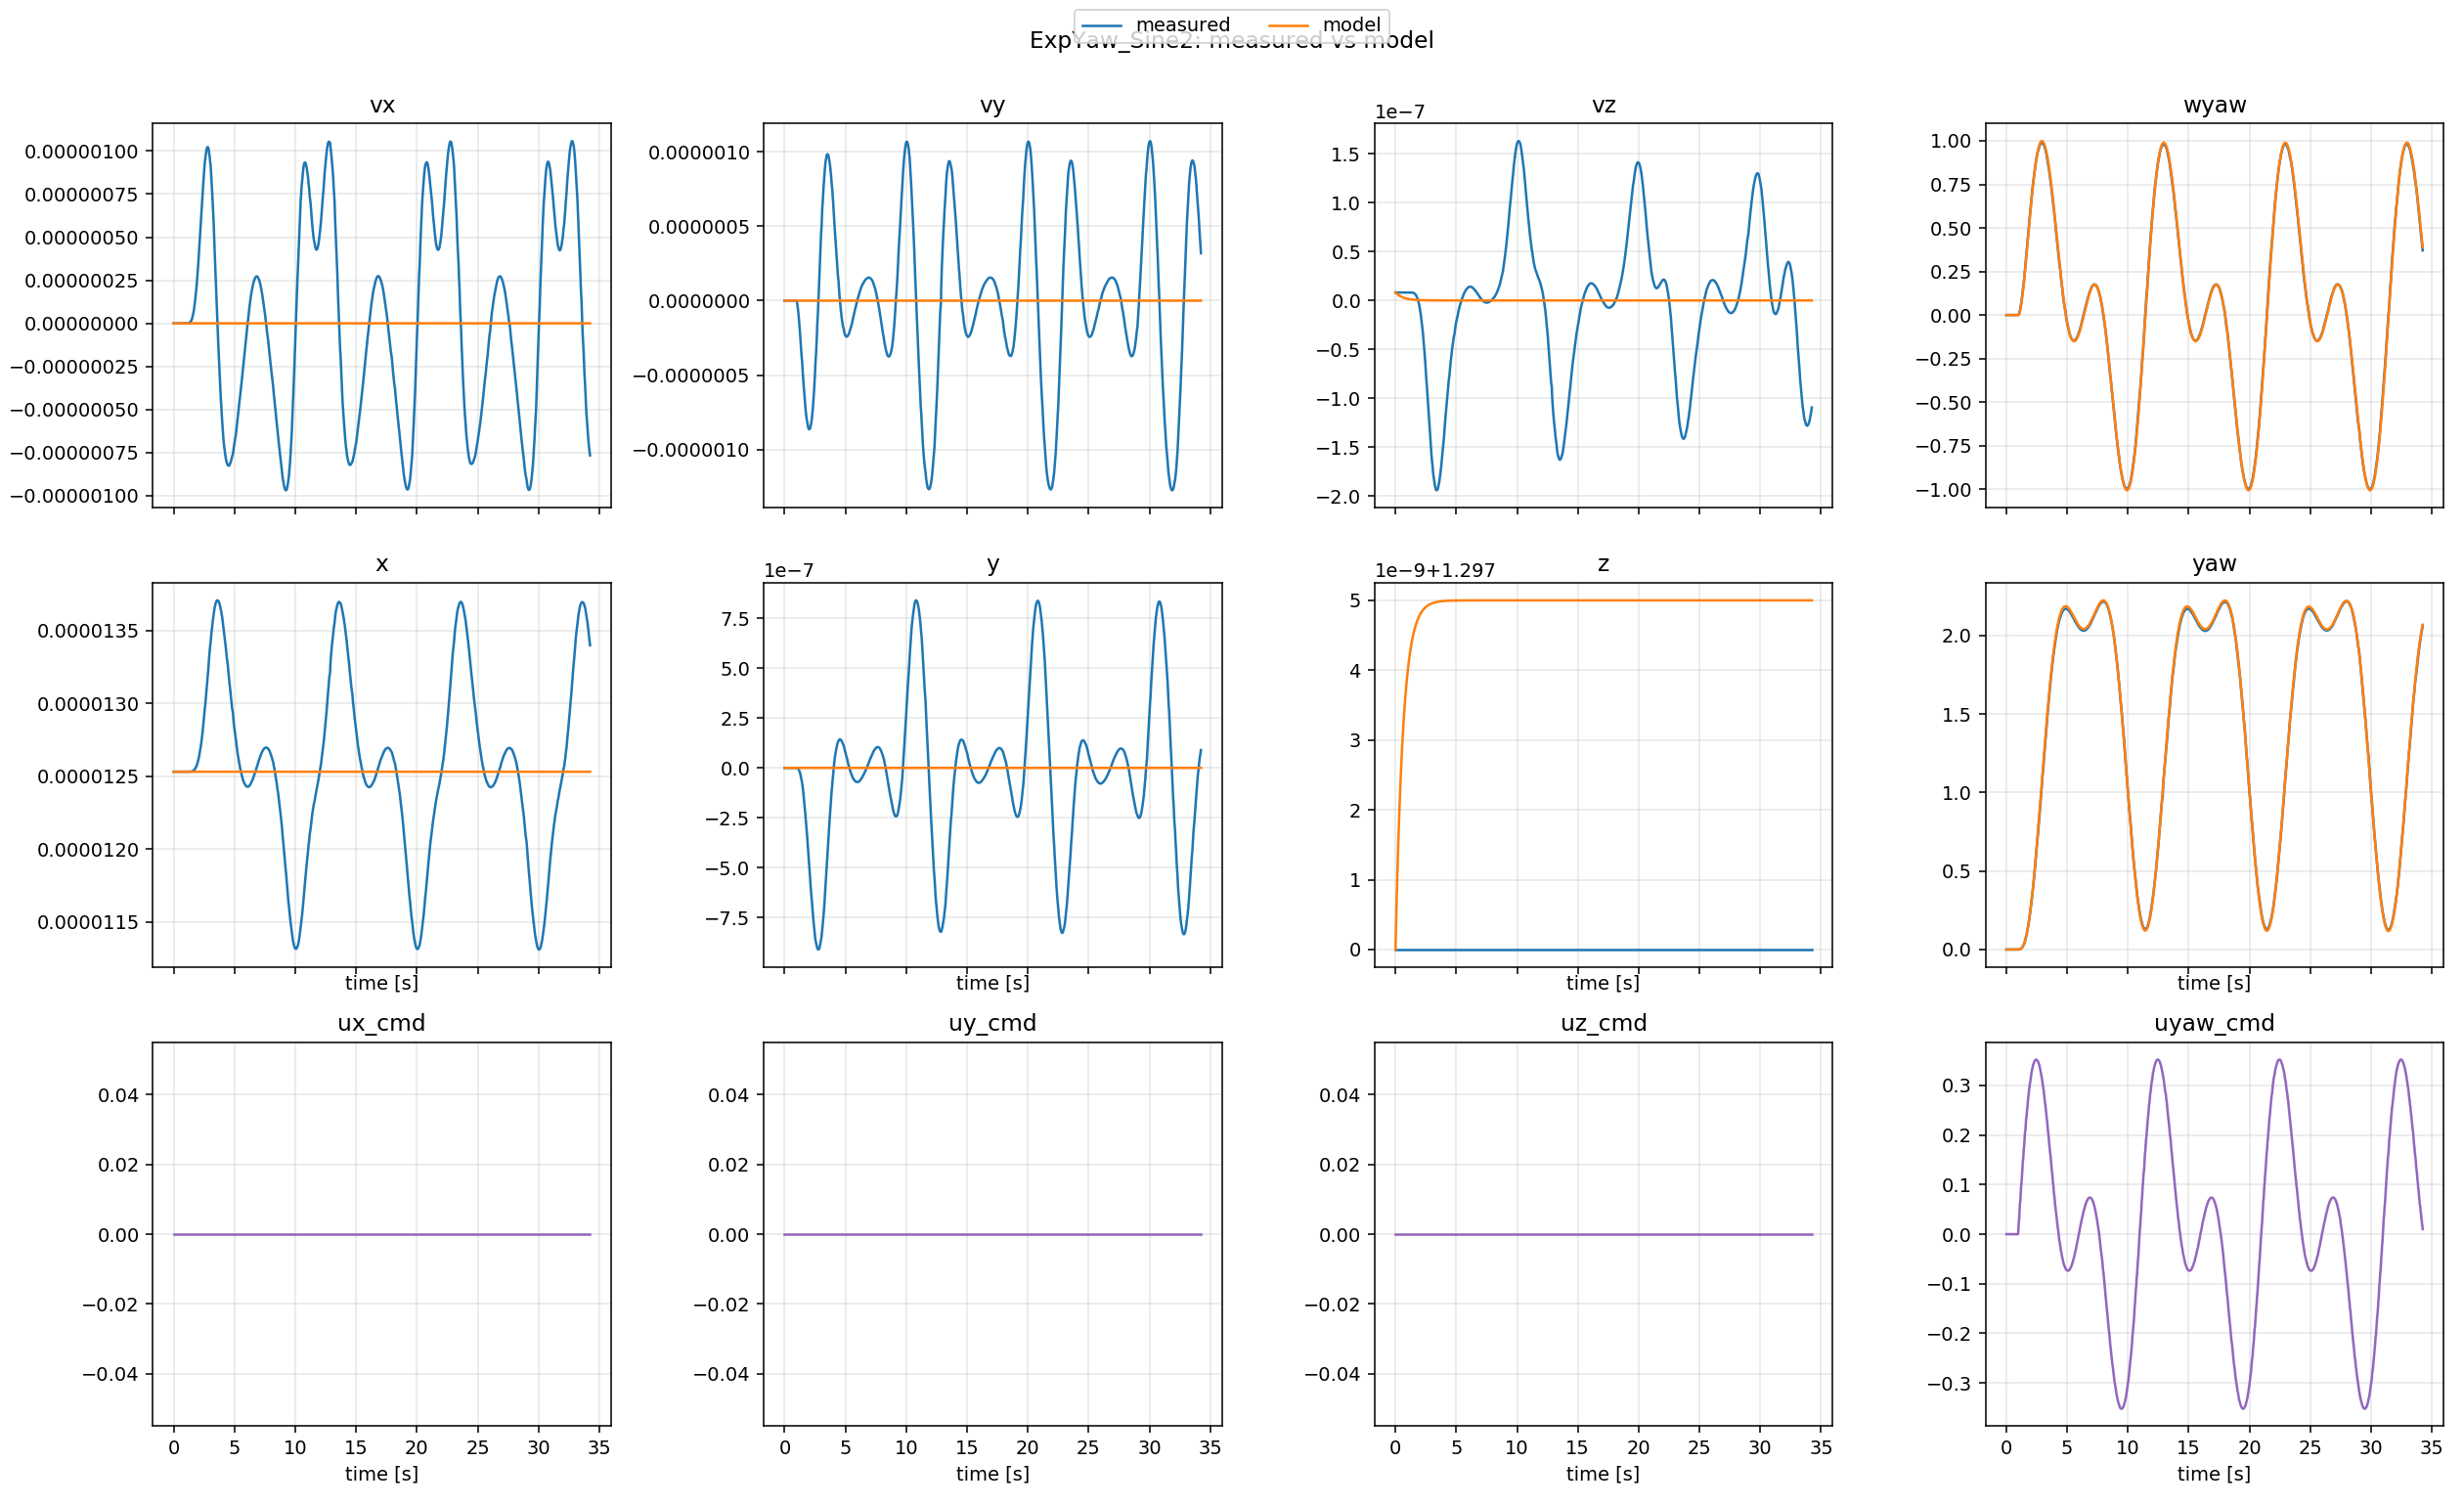

The data file committed next to this chart (first rows):
t, x_meas, x_model, y_meas, y_model, z_meas, z_model, yaw_meas, yaw_model, vx_meas, vx_model, vy_meas, vy_model, vz_meas, vz_model, wyaw_meas, wyaw_model, ux, uy, uz, uyaw
0.0, 1.25303e-05, 1.25303e-05, 5.64441e-14, 5.64441e-14, 1.297, 1.297, 4.22557e-14, 4.218847493575595e-14, -3.27367e-11, -3.27367e-11, -1.5299e-24, -1.5299e-24, 8.15221e-09, 8.15221e-09, 2.03284e-18, 2.03284e-18, 0.0, 0.0, 0.0, 0.0
0.03373, 1.25303e-05, 1.2530298971058634e-05, 5.64441e-14, 5.6444099999954995e-14, 1.297, 1.297, 4.22558e-14, 4.218847493575595e-14, -3.28526e-11, -3.050520154380646e-11, -1.53465e-24, -1.3342397896622852e-24, 8.15221e-09, 7.72760188354462e-09, 2.03579e-18, 1.8998495188476833e-18, 0.0, 0.0, 0.0, 0.0
0.06746, 1.25303e-05, 1.2530298012336758e-05, 5.64441e-14, 5.6444099999915936e-14, 1.297, 1.297, 4.22559e-14, 4.218847493575595e-14, -3.29687e-11, -2.8426004342855746e-11, -1.53941e-24, -1.1579869617878256e-24, 8.15221e-09, 7.325146479199465e-09, 2.03873e-18, 1.7755708325721714e-18, 0.0, 0.0, 0.0, 0.0
0.09861, 1.25303e-05, 1.2530297182486966e-05, 5.64441e-14, 5.6444099999884426e-14, 1.297, 1.297, 4.22559e-14, 4.218847493575595e-14, -3.3085e-11, -2.663627755208682e-11, -1.54417e-24, -1.0114932770030634e-24, 8.15221e-09, 6.972744389108348e-09, 2.04167e-18, 1.6682795119994306e-18, 0.0, 0.0, 0.0, 0.0
0.1393, 1.25303e-05, 1.2530296186975423e-05, 5.64441e-14, 5.6444099999850303e-14, 1.297, 1.297, 4.2256e-14, 4.218847493575595e-14, -3.32015e-11, -2.4444016724888227e-11, -1.54895e-24, -8.379380105167947e-25, 8.15221e-09, 6.534240269555174e-09, 2.04461e-18, 1.5365014319661011e-18, 0.0, 0.0, 0.0, 0.0
0.1684, 1.25303e-05, 1.2530295517425603e-05, 5.64441e-14, 5.644409999982908e-14, 1.297, 1.297, 4.22561e-14, 4.218847493575595e-14, -3.33182e-11, -2.3006369451888705e-11, -1.55373e-24, -7.292858489527754e-25, 8.15221e-09, 6.240592901040954e-09, 2.04754e-18, 1.4497716190809902e-18, 0.0, 0.0, 0.0, 0.0
0.1987, 1.25303e-05, 1.2530294864064518e-05, 5.64441e-14, 5.644409999981013e-14, 1.297, 1.297, 4.22562e-14, 4.218847493575595e-14, -3.34351e-11, -2.1600023754190294e-11, -1.55852e-24, -6.265268111633836e-25, 8.15221e-09, 5.949104624268706e-09, 2.05047e-18, 1.364716734358178e-18, 0.0, 0.0, 0.0, 0.0
0.2393, 1.25303e-05, 1.2530294058767427e-05, 5.64441e-14, 5.6444099999789757e-14, 1.297, 1.297, 4.22562e-14, 4.218847493575595e-14, -3.35522e-11, -1.9827072797642417e-11, -1.56331e-24, -5.016221507038055e-25, 8.15221e-09, 5.575987362903753e-09, 2.05339e-18, 1.2572087602882204e-18, 0.0, 0.0, 0.0, 0.0
0.269, 1.25303e-05, 1.2530293505388148e-05, 5.64441e-14, 5.6444099999777223e-14, 1.297, 1.297, 4.22563e-14, 4.218847493575595e-14, -3.36695e-11, -1.8637360200178804e-11, -1.56812e-24, -4.220923590825978e-25, 8.15221e-09, 5.3203310738453815e-09, 2.05631e-18, 1.184807433490664e-18, 0.0, 0.0, 0.0, 0.0
0.3025, 1.25303e-05, 1.2530292922952565e-05, 5.64441e-14, 5.6444099999765794e-14, 1.297, 1.297, 4.22564e-14, 4.218847493575595e-14, -3.37871e-11, -1.7374783217470228e-11, -1.57293e-24, -3.4094650196937343e-25, 8.15221e-09, 5.044931433892154e-09, 2.05923e-18, 1.1077744166288172e-18, 0.0, 0.0, 0.0, 0.0
0.339, 1.25303e-05, 1.2530292336304493e-05, 5.64441e-14, 5.644409999975623e-14, 1.297, 1.297, 4.22564e-14, 4.218847493575595e-14, -3.39048e-11, -1.609495321386074e-11, -1.57776e-24, -2.6245426569916343e-25, 8.15221e-09, 4.760983049794914e-09, 2.06214e-18, 1.0294603292723617e-18, 0.0, 0.0, 0.0, 0.0
0.3695, 1.25303e-05, 1.2530291874751978e-05, 5.64441e-14, 5.644409999974997e-14, 1.297, 1.297, 4.22565e-14, 4.218847493575595e-14, -3.40227e-11, -1.5100793803381738e-11, -1.58259e-24, -2.046870548071312e-25, 8.15221e-09, 4.536277300007742e-09, 2.06505e-18, 9.684319843475182e-19, 0.0, 0.0, 0.0, 0.0
0.4007, 1.25303e-05, 1.2530291434302882e-05, 5.64441e-14, 5.644409999974524e-14, 1.297, 1.297, 4.22566e-14, 4.218847493575595e-14, -3.41409e-11, -1.415094373220408e-11, -1.58742e-24, -1.5203513900726164e-25, 8.15221e-09, 4.318252389028655e-09, 2.06795e-18, 9.099691220904004e-19, 0.0, 0.0, 0.0, 0.0
0.4329, 1.25303e-05, 1.2530291008183893e-05, 5.64441e-14, 5.644409999974191e-14, 1.297, 1.297, 4.22566e-14, 4.218847493575595e-14, -3.42592e-11, -1.3229844279282355e-11, -1.59227e-24, -1.0349348247740042e-25, 8.15221e-09, 4.103479043089529e-09, 2.07085e-18, 8.531226596956694e-19, 0.0, 0.0, 0.0, 0.0
0.4681, 1.25303e-05, 1.2530290575584075e-05, 5.64441e-14, 5.6444099999739913e-14, 1.297, 1.297, 4.22567e-14, 4.218847493575595e-14, -3.43778e-11, -1.2288643957264755e-11, -1.59713e-24, -5.65648896906696e-26, 8.15221e-09, 3.880414370470125e-09, 2.07375e-18, 7.948728542113656e-19, 0.0, 0.0, 0.0, 0.0
0.5006, 1.25303e-05, 1.2530290202199763e-05, 5.64441e-14, 5.64440999997393e-14, 1.297, 1.297, 4.22568e-14, 4.218847493575595e-14, -3.44966e-11, -1.1480989343397723e-11, -1.60199e-24, -1.8822478673527633e-26, 8.15221e-09, 3.6855416437374782e-09, 2.07664e-18, 7.447339255553295e-19, 0.0, 0.0, 0.0, 0.0
0.5347, 1.25303e-05, 1.253028983786573e-05, 5.64441e-14, 5.6444099999739844e-14, 1.297, 1.297, 4.22569e-14, 4.218847493575595e-14, -3.46155e-11, -1.0690244478356441e-11, -1.60686e-24, 1.5851967079174203e-26, 8.15221e-09, 3.491582780510221e-09, 2.07953e-18, 6.955057351119073e-19, 0.0, 0.0, 0.0, 0.0
0.5698, 1.25303e-05, 1.2530289489363913e-05, 5.64441e-14, 5.6444099999741485e-14, 1.297, 1.297, 4.22569e-14, 4.218847493575595e-14, -3.47347e-11, -9.932204716402705e-12, -1.61174e-24, 4.679178553429799e-26, 8.15221e-09, 3.302401599184872e-09, 2.08241e-18, 6.481730946741005e-19, 0.0, 0.0, 0.0, 0.0
0.608, 1.25303e-05, 1.2530289139118235e-05, 5.64441e-14, 5.6444099999744375e-14, 1.297, 1.297, 4.2257e-14, 4.218847493575595e-14, -3.48541e-11, -9.16515484179012e-12, -1.61662e-24, 7.569242150282262e-26, 8.15221e-09, 3.107525280209862e-09, 2.08529e-18, 6.001307042775232e-19, 0.0, 0.0, 0.0, 0.0
0.6524, 1.25303e-05, 1.2530288768879909e-05, 5.64441e-14, 5.644409999974898e-14, 1.297, 1.297, 4.22571e-14, 4.218847493575595e-14, -3.49736e-11, -8.343230372212484e-12, -1.62152e-24, 1.038264430752999e-25, 8.15221e-09, 2.8945849051593373e-09, 2.08816e-18, 5.484779341224338e-19, 0.0, 0.0, 0.0, 0.0
0.6833, 1.25303e-05, 1.2530288526640399e-05, 5.64441e-14, 5.6444099999752686e-14, 1.297, 1.297, 4.22571e-14, 4.218847493575595e-14, -3.50934e-11, -7.82100029898882e-12, -1.62642e-24, 1.195774408636239e-25, 8.15221e-09, 2.756143762265291e-09, 2.09103e-18, 5.15528916573772e-19, 0.0, 0.0, 0.0, 0.0
0.7159, 1.25303e-05, 1.2530288288710097e-05, 5.64441e-14, 5.644409999975704e-14, 1.297, 1.297, 4.22572e-14, 4.218847493575595e-14, -3.52134e-11, -7.30629349685537e-12, -1.63133e-24, 1.3367823418308476e-25, 8.15221e-09, 2.6175477569614218e-09, 2.0939e-18, 4.829672741350117e-19, 0.0, 0.0, 0.0, 0.0
0.7478, 1.25303e-05, 1.2530288070677235e-05, 5.64441e-14, 5.6444099999761673e-14, 1.297, 1.297, 4.22573e-14, 4.218847493575595e-14, -3.53336e-11, -6.8353098511203654e-12, -1.63625e-24, 1.4520462191228277e-25, 8.15221e-09, 2.4886175831919225e-09, 2.09676e-18, 4.530871715323136e-19, 0.0, 0.0, 0.0, 0.0
0.7804, 1.25303e-05, 1.2530287862289302e-05, 5.64441e-14, 5.644409999976673e-14, 1.297, 1.297, 4.22574e-14, 4.218847493575595e-14, -3.5454e-11, -6.3844380661966175e-12, -1.64118e-24, 1.54947329759394e-25, 8.15221e-09, 2.363186764125173e-09, 2.09962e-18, 4.24403662149704e-19, 0.0, 0.0, 0.0, 0.0
0.8207, 1.25303e-05, 1.2530287626191124e-05, 5.64441e-14, 5.6444099999773355e-14, 1.297, 1.297, 4.22574e-14, 4.218847493575595e-14, -3.55746e-11, -5.865054474180784e-12, -1.64612e-24, 1.6464275910143046e-25, 8.15221e-09, 2.216289119057978e-09, 2.10247e-18, 3.9126764262967445e-19, 0.0, 0.0, 0.0, 0.0
0.8596, 1.25303e-05, 1.2530287415852886e-05, 5.64441e-14, 5.644409999978003e-14, 1.297, 1.297, 4.22575e-14, 4.218847493575595e-14, -3.56954e-11, -5.403689222435861e-12, -1.65106e-24, 1.7155000803020718e-25, 8.15221e-09, 2.0830749295087744e-09, 2.10532e-18, 3.6172819071492913e-19, 0.0, 0.0, 0.0, 0.0
0.8909, 1.25303e-05, 1.2530287257236705e-05, 5.64441e-14, 5.644409999978553e-14, 1.297, 1.297, 4.22576e-14, 4.218847493575595e-14, -3.58164e-11, -5.061468520482646e-12, -1.65601e-24, 1.7545107768243587e-25, 8.15221e-09, 1.982272256911241e-09, 2.10816e-18, 3.3974180020387505e-19, 0.0, 0.0, 0.0, 0.0
0.9221, 1.25303e-05, 1.2530287109576838e-05, 5.64441e-14, 5.6444099999791076e-14, 1.297, 1.297, 4.22576e-14, 4.218847493575595e-14, -3.59376e-11, -4.743028028688244e-12, -1.66097e-24, 1.7817813845270574e-25, 8.15221e-09, 1.8869780961931943e-09, 2.111e-18, 3.192275146308144e-19, 0.0, 0.0, 0.0, 0.0
0.951, 1.25303e-05, 1.2530286980462418e-05, 5.64441e-14, 5.6444099999796276e-14, 1.297, 1.297, 4.22577e-14, 4.218847493575595e-14, -3.6059e-11, -4.465909555647933e-12, -1.66594e-24, 1.7976956766245417e-25, 8.15221e-09, 1.8027362480644428e-09, 2.11384e-18, 3.013269895556078e-19, 0.0, 0.0, 0.0, 0.0
0.9874, 1.25303e-05, 1.2530286829869155e-05, -1.26704e-11, 5.644409999980286e-14, 1.297, 1.297, 4.27641e-06, 4.218847493575595e-14, -3.61729e-11, -4.137412395033647e-12, -1.80359e-09, 1.8079798809075326e-25, 8.15221e-09, 1.7014139272777916e-09, 0.0006085, 2.800546431403505e-19, 0.0, 0.0, 0.0, 0.007539
1.017, 1.25303e-05, 1.2530286714588995e-05, -2.08488e-10, 5.64441314086859e-14, 1.297, 1.297, 7.14205e-05, 4.0584884214656114e-05, -3.55338e-11, -3.88959976857202e-12, -1.05634e-08, 1.0597485642053267e-18, 8.15221e-09, 1.623546496808873e-09, 0.003653, 0.001369, 0.0, 0.0, 0.0, 0.0226
1.051, 1.25303e-05, 1.2530286592917387e-05, -8.06699e-10, 5.64447968016172e-14, 1.297, 1.297, 0.0002812, 0.0002395, -2.91584e-11, -3.6258256343464866e-12, -2.50635e-08, 1.982877364740374e-17, 8.15218e-09, 1.5394179739809503e-09, 0.008876, 0.005929, 0.0, 0.0, 0.0, 0.03012
1.082, 1.25303e-05, 1.2530286486294147e-05, -2.00059e-09, 5.644741238561755e-14, 1.297, 1.297, 0.0007093, 0.0005963, -3.05834e-12, -3.3957514770743937e-12, -4.5292e-08, 8.330147562204458e-17, 8.15205e-09, 1.4647784716200636e-09, 0.0164, 0.01136, 0.0, 0.0, 0.0, 0.04511
1.114, 1.25303e-05, 1.2530286385245944e-05, -3.94487e-09, 5.645481847425248e-14, 1.297, 1.297, 0.001423, 0.001215, 6.69836e-11, -3.177518017762667e-12, -6.90892e-08, 2.328886528704888e-16, 8.15159e-09, 1.3928486919997227e-09, 0.02561, 0.01945, 0.0, 0.0, 0.0, 0.06001
1.151, 1.25303e-05, 1.2530286275518077e-05, -6.78448e-09, 5.6475624080143606e-14, 1.297, 1.297, 0.002488, 0.002402, 2.21981e-10, -2.9376637552004457e-12, -9.75565e-08, 5.570132384281466e-16, 8.15035e-09, 1.3125118055727352e-09, 0.03698, 0.03178, 0.0, 0.0, 0.0, 0.06743
1.183, 1.25303e-05, 1.2530286187622964e-05, -1.06563e-08, 5.650743557706643e-14, 1.297, 1.297, 0.003973, 0.003778, 5.19378e-10, -2.7477608064721677e-12, -1.29948e-07, 9.944851475355123e-16, 8.1475e-09, 1.2476804313240955e-09, 0.05033, 0.04303, 0.0, 0.0, 0.0, 0.08215
1.215, 1.25303e-05, 1.2530286105110356e-05, -1.56738e-08, 5.6560107518985544e-14, 1.297, 1.297, 0.00594, 0.005593, 1.02824e-09, -2.569439611757569e-12, -1.6462e-07, 1.6402023630142216e-15, 8.14178e-09, 1.1858102390784065e-09, 0.06521, 0.05651, 0.0, 0.0, 0.0, 0.09672
1.248, 1.25304e-05, 1.25302860266865e-05, -2.19123e-08, 5.664320844168403e-14, 1.297, 1.297, 0.008441, 0.007956, 1.83587e-09, -2.3997482142053378e-12, -2.01449e-07, 2.5428651964539325e-15, 8.13132e-09, 1.1259699188474688e-09, 0.08163, 0.0723, 0.0, 0.0, 0.0, 0.1039
1.288, 1.25305e-05, 1.2530285937292925e-05, -2.94416e-08, 5.68055762389509e-14, 1.297, 1.297, 0.01153, 0.01171, 3.05359e-09, -2.2029602213789824e-12, -2.40833e-07, 4.001292018493673e-15, 8.11357e-09, 1.0554157558506418e-09, 0.09975, 0.09246, 0.0, 0.0, 0.0, 0.1182
1.322, 1.25306e-05, 1.253028586798698e-05, -3.8357e-08, 5.699022294126333e-14, 1.297, 1.297, 0.01526, 0.01545, 4.81101e-09, -2.052650494384598e-12, -2.82351e-07, 5.46872481478801e-15, 8.08504e-09, 1.0003888284190186e-09, 0.1195, 0.1109, 0.0, 0.0, 0.0, 0.1323
1.354, 1.25308e-05, 1.2530285807847426e-05, -4.86735e-08, 5.721267685131925e-14, 1.297, 1.297, 0.01968, 0.0195, 7.19813e-09, -1.9229252964371492e-12, -3.23109e-07, 7.112827132524643e-15, 8.04144e-09, 9.520759594731208e-10, 0.14, 0.1295, 0.0, 0.0, 0.0, 0.1461
1.388, 1.25311e-05, 1.2530285746129908e-05, -6.03862e-08, 5.753248481212967e-14, 1.297, 1.297, 0.02482, 0.02474, 1.03733e-08, -1.7888701102407107e-12, -3.64648e-07, 9.269570990062618e-15, 7.97762e-09, 9.01353834557736e-10, 0.1616, 0.1517, 0.0, 0.0, 0.0, 0.1529
1.437, 1.25315e-05, 1.2530285666951154e-05, -7.35208e-08, 5.816067971191453e-14, 1.297, 1.297, 0.03071, 0.03374, 1.45097e-08, -1.611250959392962e-12, -4.07383e-07, 1.2783474991617402e-14, 7.88721e-09, 8.329568436801194e-10, 0.1846, 0.1833, 0.0, 0.0, 0.0, 0.1729
1.469, 1.25321e-05, 1.2530285618886173e-05, -8.81309e-08, 5.86444032767912e-14, 1.297, 1.297, 0.03741, 0.0403, 1.9768e-08, -1.5074523833637481e-12, -4.50453e-07, 1.5170925210726272e-14, 7.76238e-09, 7.919455109175297e-10, 0.2088, 0.2057, 0.0, 0.0, 0.0, 0.1794
1.504, 1.25329e-05, 1.2530285570000908e-05, -1.04193e-07, 5.927611220534229e-14, 1.297, 1.297, 0.04494, 0.04833, 2.62741e-08, -1.4012045585215463e-12, -4.92666e-07, 1.810675308620579e-14, 7.59446e-09, 7.492808850049774e-10, 0.2336, 0.2302, 0.0, 0.0, 0.0, 0.1921
1.532, 1.25339e-05, 1.2530285533070846e-05, -1.21657e-07, 5.985339551050769e-14, 1.297, 1.297, 0.05332, 0.05533, 3.41281e-08, -1.322145071847754e-12, -5.32989e-07, 2.0667506090123846e-14, 7.37385e-09, 7.169630855286665e-10, 0.2588, 0.2506, 0.0, 0.0, 0.0, 0.2045
1.57, 1.25352e-05, 1.2530285486745692e-05, -1.40465e-07, 6.078431751628916e-14, 1.297, 1.297, 0.06257, 0.06594, 4.34837e-08, -1.2208182832096388e-12, -5.71853e-07, 2.4532819119091555e-14, 7.09006e-09, 6.749524897898318e-10, 0.2844, 0.2797, 0.0, 0.0, 0.0, 0.2105
1.598, 1.25369e-05, 1.2530285454453405e-05, -1.60567e-07, 6.155566049888949e-14, 1.297, 1.297, 0.07269, 0.07437, 5.44722e-08, -1.1516927211375709e-12, -6.09136e-07, 2.7509667675355065e-14, 6.73142e-09, 6.457290322763474e-10, 0.3105, 0.3007, 0.0, 0.0, 0.0, 0.2223
1.632, 1.25389e-05, 1.2530285417942926e-05, -1.81891e-07, 6.262555734396315e-14, 1.297, 1.297, 0.08371, 0.08551, 6.71268e-08, -1.0725390322064161e-12, -6.43724e-07, 3.142950025479844e-14, 6.28568e-09, 6.117859756227908e-10, 0.3366, 0.3272, 0.0, 0.0, 0.0, 0.2337
1.669, 1.25415e-05, 1.2530285380939581e-05, -2.0437e-07, 6.396485760067974e-14, 1.297, 1.297, 0.09562, 0.09883, 8.16812e-08, -9.917585549426063e-13, -6.77154e-07, 3.589574245459807e-14, 5.73965e-09, 5.765382796819537e-10, 0.3632, 0.357, 0.0, 0.0, 0.0, 0.2393
1.7, 1.25445e-05, 1.2530285352131732e-05, -2.27947e-07, 6.51934133071311e-14, 1.297, 1.297, 0.1084, 0.1106, 9.81658e-08, -9.297318576100196e-13, -7.08419e-07, 3.9649865065610223e-14, 5.07909e-09, 5.489529935895004e-10, 0.3899, 0.3809, 0.0, 0.0, 0.0, 0.25
1.731, 1.25482e-05, 1.2530285325070969e-05, -2.52537e-07, 6.654601795345388e-14, 1.297, 1.297, 0.1222, 0.1232, 1.16555e-07, -8.714695489337776e-13, -7.366e-07, 4.3559517191131826e-14, 4.28969e-09, 5.226309756959475e-10, 0.4165, 0.4056, 0.0, 0.0, 0.0, 0.2552
1.767, 1.25525e-05, 1.2530285296505155e-05, -2.78039e-07, 6.824483920962066e-14, 1.297, 1.297, 0.1368, 0.1385, 1.36987e-07, -8.094098575383793e-13, -7.62481e-07, 4.81359544270966e-14, 3.35702e-09, 4.941490433773494e-10, 0.4431, 0.433, 0.0, 0.0, 0.0, 0.2652
1.799, 1.25575e-05, 1.2530285272209675e-05, -3.04376e-07, 6.992302316519874e-14, 1.297, 1.297, 0.1523, 0.1532, 1.59466e-07, -7.569874934283137e-13, -7.85671e-07, 5.2288091145309227e-14, 2.26577e-09, 4.696589218156076e-10, 0.4697, 0.4582, 0.0, 0.0, 0.0, 0.2748
1.842, 1.25633e-05, 1.2530285242308896e-05, -3.31457e-07, 7.243065243110144e-14, 1.297, 1.297, 0.1687, 0.1745, 1.84053e-07, -6.908701277787035e-13, -8.0634e-07, 5.793983033285452e-14, 1.00068e-09, 4.382708316011581e-10, 0.4963, 0.4926, 0.0, 0.0, 0.0, 0.2838
1.872, 1.257e-05, 1.2530285222639117e-05, -3.59201e-07, 7.430039523787964e-14, 1.297, 1.297, 0.1861, 0.1902, 2.10751e-07, -6.485471414705392e-13, -8.2432e-07, 6.164870200568399e-14, -4.53986e-10, 4.1774519164348556e-10, 0.5227, 0.5164, 0.0, 0.0, 0.0, 0.2923
1.904, 1.25777e-05, 1.2530285203466518e-05, -3.87502e-07, 7.637020573826266e-14, 1.297, 1.297, 0.2043, 0.2073, 2.39462e-07, -6.071676363914637e-13, -8.39112e-07, 6.554781236596989e-14, -2.11309e-09, 3.9737570666182247e-10, 0.5489, 0.5413, 0.0, 0.0, 0.0, 0.2964
1.94, 1.25864e-05, 1.253028518302374e-05, -4.16244e-07, 7.891441934988307e-14, 1.297, 1.297, 0.2234, 0.228, 2.70129e-07, -5.62556813320489e-13, -8.50654e-07, 7.001322246254618e-14, -3.99066e-09, 3.750774442199747e-10, 0.5748, 0.5692, 0.0, 0.0, 0.0, 0.3041
1.97, 1.25961e-05, 1.25302851672558e-05, -4.45312e-07, 8.110780153433245e-14, 1.297, 1.297, 0.2434, 0.2456, 3.02498e-07, -5.285768313278147e-13, -8.58152e-07, 7.35271073350766e-14, -6.10019e-09, 3.577998215965544e-10, 0.6, 0.5918, 0.0, 0.0, 0.0, 0.3078
2.008, 1.26069e-05, 1.253028514883349e-05, -4.74573e-07, 8.404976267428079e-14, 1.297, 1.297, 0.2643, 0.269, 3.3655e-07, -4.881376079732876e-13, -8.62052e-07, 7.795341156671391e-14, -8.45327e-09, 3.369482818678411e-10, 0.6248, 0.6197, 0.0, 0.0, 0.0, 0.3147
... 947 more rows
